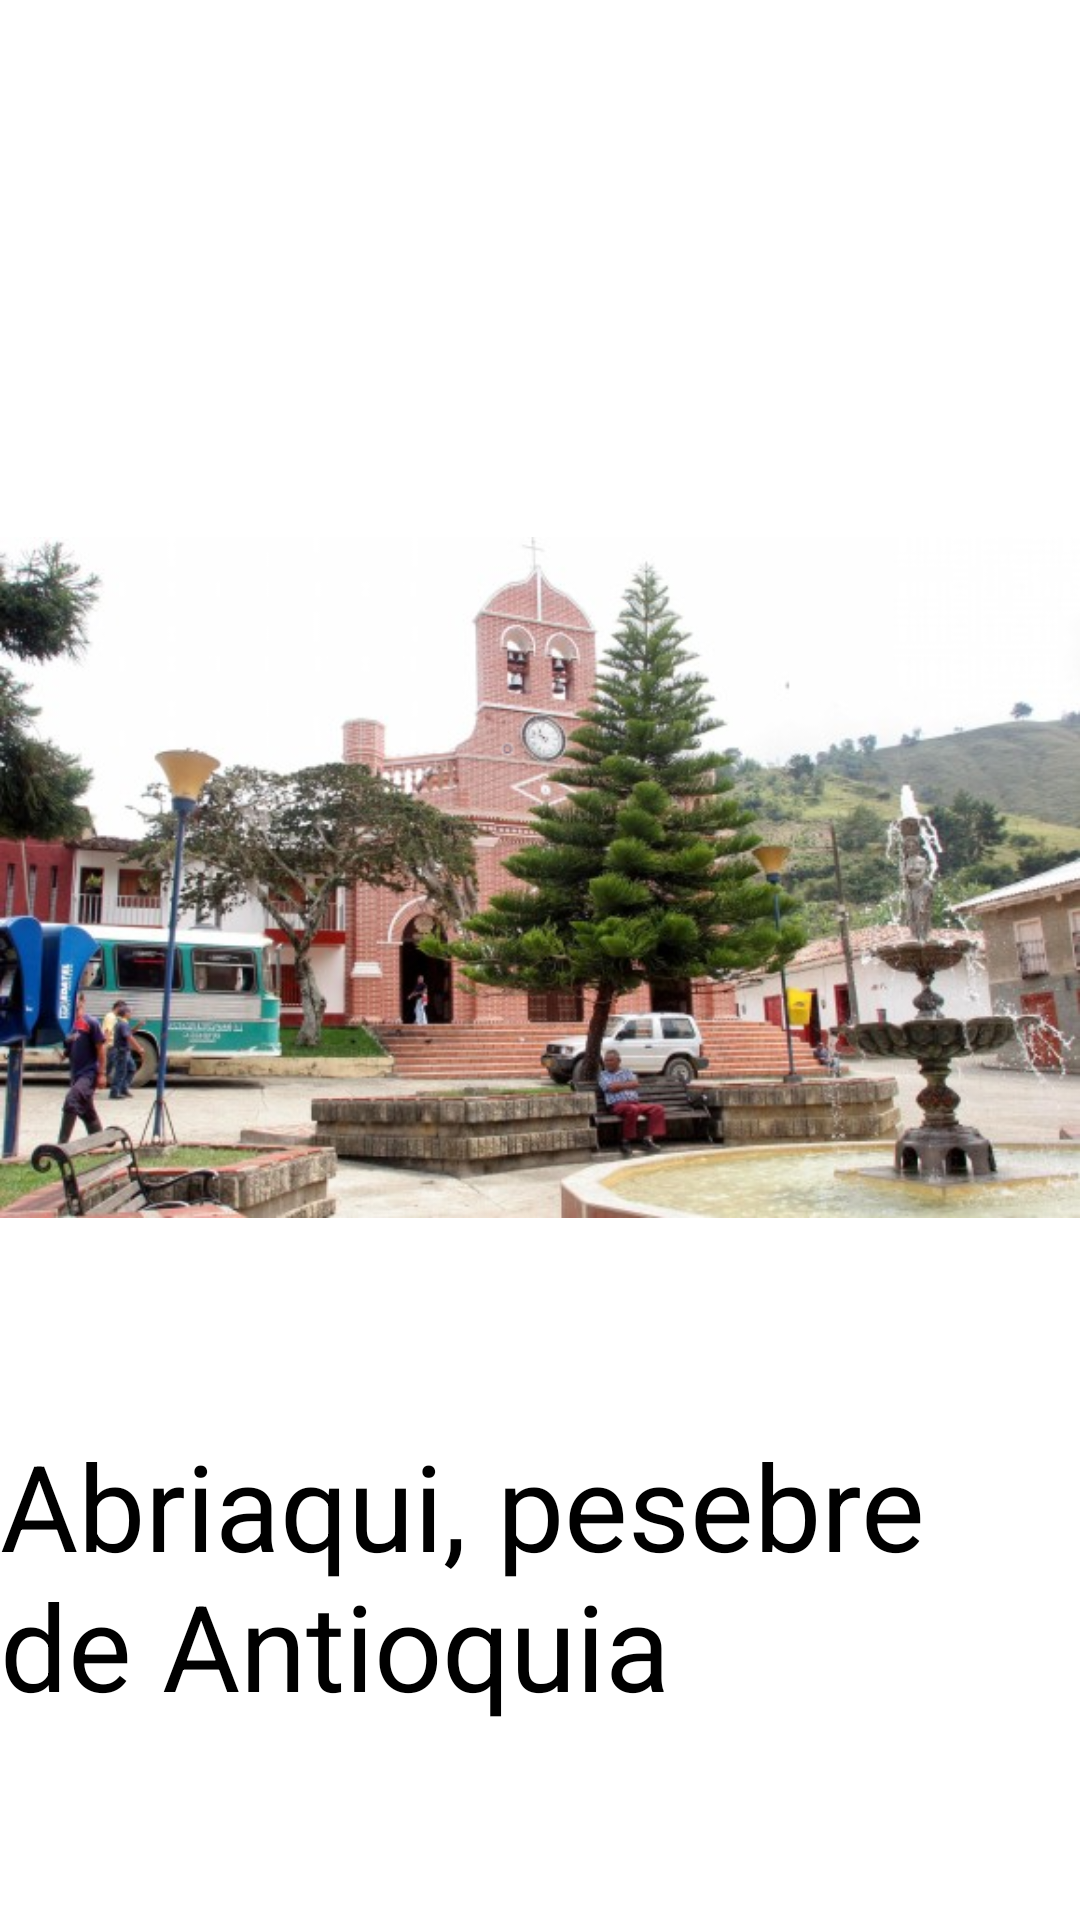

Here is an Android app screen rendered from its layout file. Give the layout XML and the strings, colors and styles it references.
<!-- AndroidManifest.xml: application theme Theme.TrabajoPrimerMomento -->
<!-- res/layout/activity_splash.xml -->
<?xml version="1.0" encoding="utf-8"?>

<androidx.constraintlayout.widget.ConstraintLayout xmlns:android="http://schemas.android.com/apk/res/android"
    xmlns:app="http://schemas.android.com/apk/res-auto"
    xmlns:tools="http://schemas.android.com/tools"
    android:layout_width="match_parent"
    android:layout_height="match_parent"
    tools:context=".Splash">

    <ImageView
        android:id="@+id/fondo"
        android:layout_width="wrap_content"
        android:layout_height="wrap_content"

        app:layout_constraintTop_toTopOf="parent"
        app:layout_constraintStart_toStartOf="parent"
        app:layout_constraintEnd_toEndOf="parent"
        app:layout_constraintBottom_toBottomOf="parent"

        app:layout_constraintVertical_bias="0.4"

        android:src="@drawable/abriaqui_logo"
        />

    <TextView
        android:id="@+id/titulo"
        android:layout_width="0dp"
        android:layout_height="0dp"

        app:layout_constraintTop_toBottomOf="@id/fondo"
        app:layout_constraintStart_toStartOf="parent"
        app:layout_constraintEnd_toEndOf="parent"
        app:layout_constraintBottom_toBottomOf="parent"

        android:textSize="40sp"
        android:textColor="@color/black"

        android:text="@string/app_name"
        />

</androidx.constraintlayout.widget.ConstraintLayout>
<!-- resources referenced by this layout -->
<resources>
  <color name="black">#FF000000</color>
  <!-- drawable abriaqui_logo: png bitmap (drawable, 364979 bytes) -->
  <string name="app_name">Abriaqui, pesebre de Antioquia</string>
  <style name="Theme.TrabajoPrimerMomento" parent="Theme.MaterialComponents.DayNight.DarkActionBar">
          
          <item name="colorPrimary">@color/purple_500</item>
          <item name="colorPrimaryVariant">@color/purple_700</item>
          <item name="colorOnPrimary">@color/white</item>
          
          <item name="colorSecondary">@color/teal_200</item>
          <item name="colorSecondaryVariant">@color/teal_700</item>
          <item name="colorOnSecondary">@color/black</item>
          
          <item name="android:statusBarColor" tools:targetApi="l">?attr/colorPrimaryVariant</item>
          
      </style>
  <color name="purple_500">#FF6200EE</color>
  <color name="purple_700">#FF3700B3</color>
  <color name="white">#FFFFFFFF</color>
  <color name="teal_200">#FF03DAC5</color>
  <color name="teal_700">#FF018786</color>
</resources>
